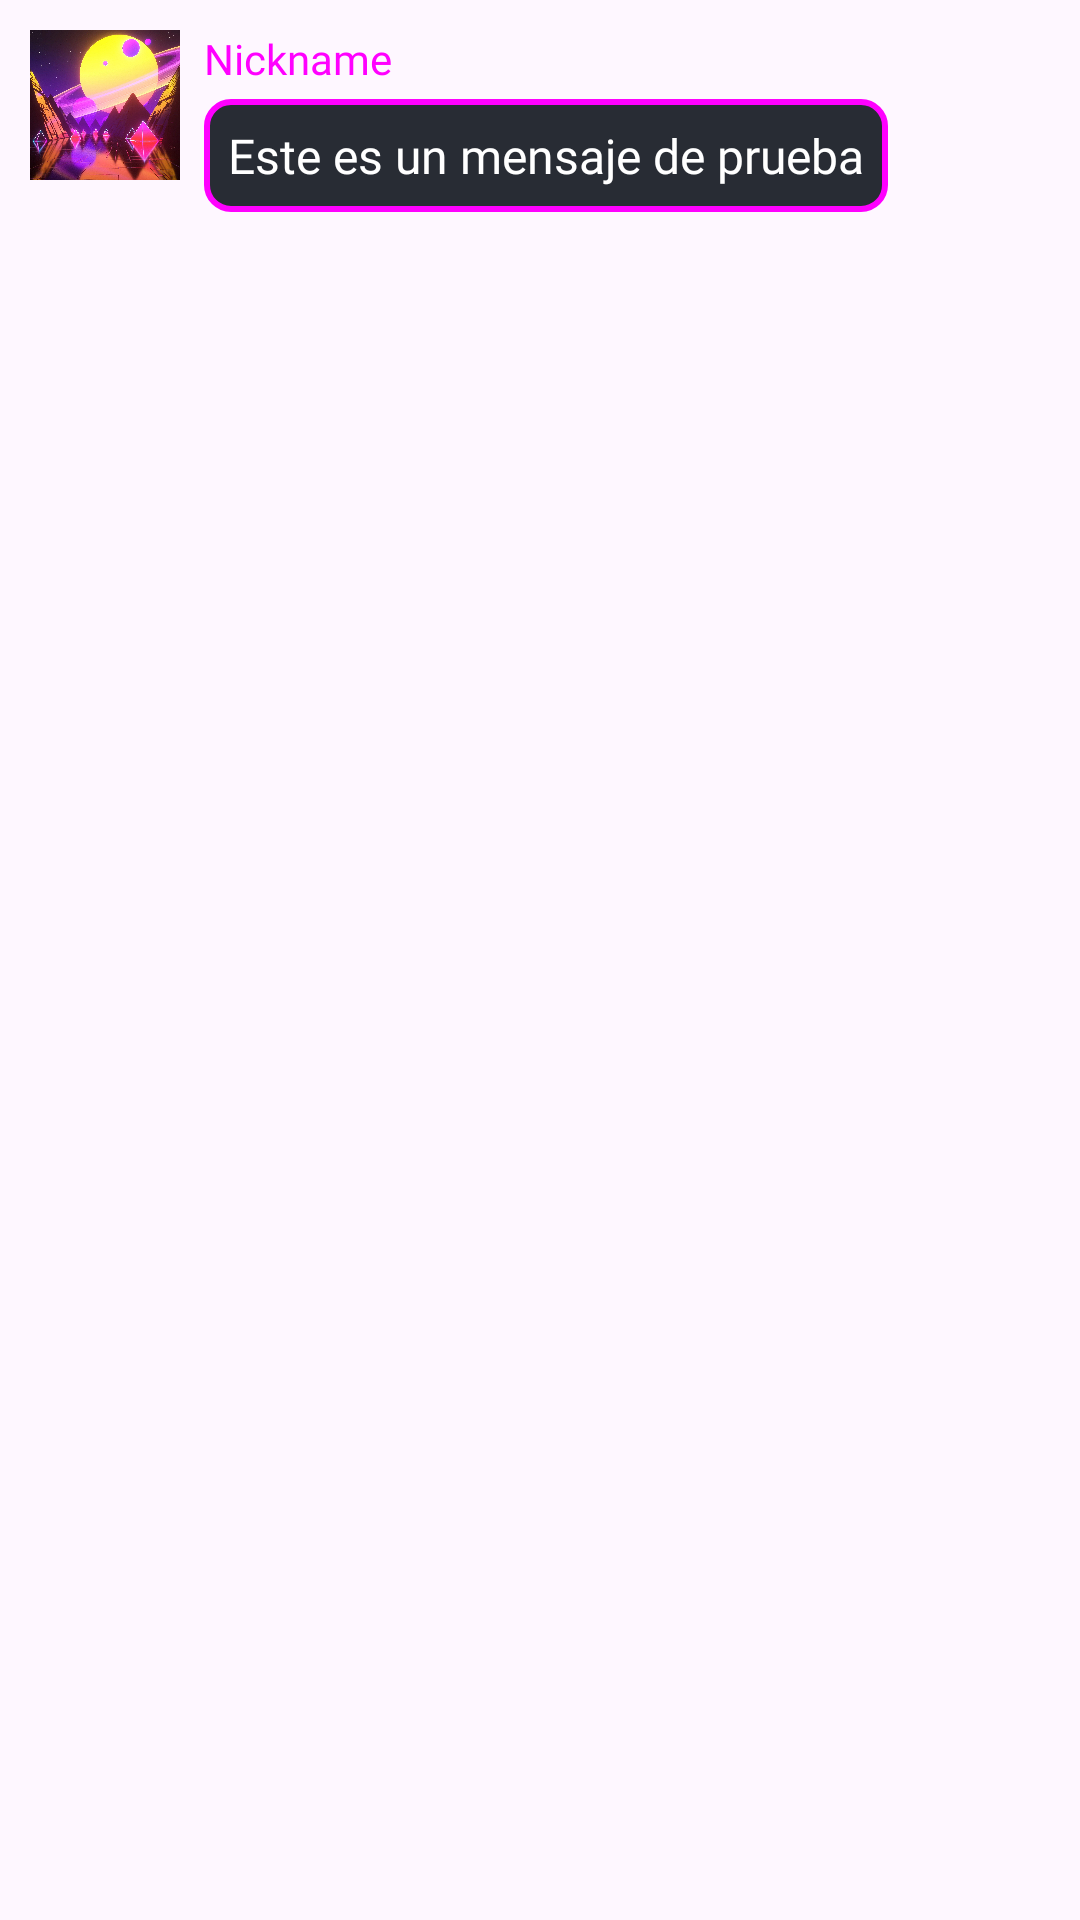

Reconstruct the res/layout file that produces this screen, plus the resources it refers to.
<!-- AndroidManifest.xml: application theme Theme.SynthwaveChat -->
<!-- res/layout/chat_item.xml -->
<?xml version="1.0" encoding="utf-8"?>
<LinearLayout
    xmlns:android="http://schemas.android.com/apk/res/android"
    android:layout_width="match_parent"
    android:layout_height="wrap_content"
    android:orientation="horizontal"
    android:padding="10dp"
    android:background="@android:color/transparent">

    
    <ImageView
        android:id="@+id/ivProfilePicture"
        android:layout_width="50dp"
        android:layout_height="50dp"
        android:src="@drawable/synthwave"
        android:scaleType="centerCrop"
        android:layout_marginEnd="8dp"
        android:background="@drawable/circular_background" />

    
    <LinearLayout
        android:layout_width="wrap_content"
        android:layout_height="wrap_content"
        android:orientation="vertical">

        
        <TextView
            android:id="@+id/tvNickname"
            android:layout_width="wrap_content"
            android:layout_height="wrap_content"
            android:text="Nickname"
            android:textColor="@color/neon_purple"
            android:textSize="14sp"
            android:fontFamily="@font/orbitron"
            android:layout_marginBottom="4dp" />

        
        <TextView
            android:id="@+id/tvMessage"
            android:layout_width="wrap_content"
            android:layout_height="wrap_content"
            android:fontFamily="@font/orbitron"
            android:text="Este es un mensaje de prueba"
            android:textColor="@color/white"
            android:textSize="16sp"
            android:background="@drawable/chat_bubble"
            android:padding="8dp" />
    </LinearLayout>
</LinearLayout>
<!-- resources referenced by this layout -->
<resources>
  <color name="neon_purple">#FF00FF</color>
  <color name="white">#FFFFFFFF</color>
  <!-- drawable chat_bubble (drawable) -->
  <shape xmlns:android="http://schemas.android.com/apk/res/android">
      <solid android:color="#282C34" />
      <corners android:radius="8dp" />
      <stroke android:width="2dp" android:color="@color/neon_purple" />
  </shape>
  <!-- drawable circular_background (drawable) -->
  <shape xmlns:android="http://schemas.android.com/apk/res/android">
      <solid android:color="@android:color/transparent" />
      <stroke android:width="2dp" android:color="@color/neon_purple" />
      <corners android:radius="25dp" />
  </shape>
  <!-- drawable synthwave: jpg bitmap (drawable, 678190 bytes) -->
  <style name="Theme.SynthwaveChat" parent="Base.Theme.SynthwaveChat" />
  <style name="Base.Theme.SynthwaveChat" parent="Theme.Material3.DayNight.NoActionBar">
          
          
      </style>
</resources>
